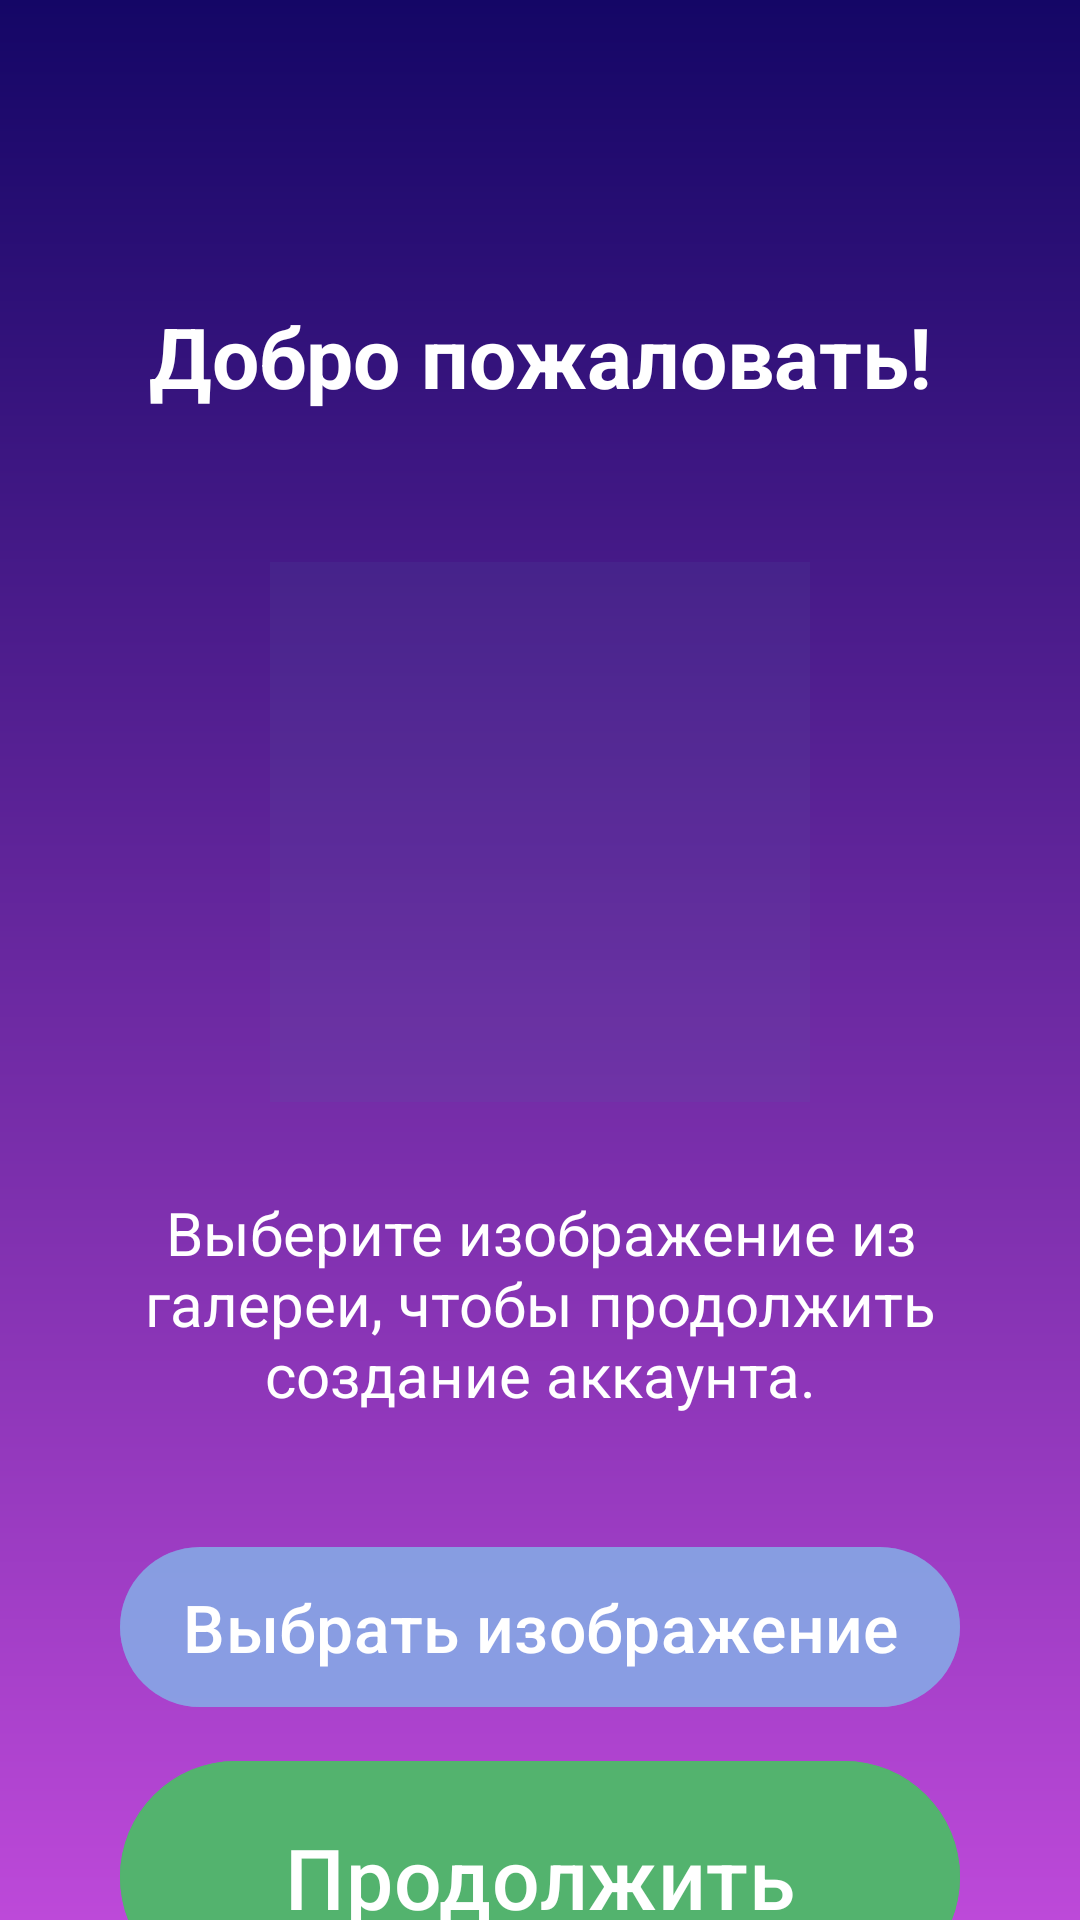

Android layout source for this screen:
<!-- AndroidManifest.xml: application theme Theme.MyAppThirdMonth -->
<!-- res/layout/activity_main.xml -->
<?xml version="1.0" encoding="utf-8"?>
<androidx.constraintlayout.widget.ConstraintLayout xmlns:android="http://schemas.android.com/apk/res/android"
    xmlns:app="http://schemas.android.com/apk/res-auto"
    xmlns:tools="http://schemas.android.com/tools"
    android:id="@+id/main"
    android:layout_width="match_parent"
    android:layout_height="match_parent"
    android:background="@drawable/container_gradient_background"
    tools:context=".MainActivity">

    <TextView
        android:id="@+id/tvWelcome"
        android:layout_width="wrap_content"
        android:layout_height="wrap_content"
        android:layout_margin="100dp"
        android:text="@string/welcome_text"
        android:textColor="#FFFFFF"
        android:textSize="28sp"
        android:textStyle="bold"
        app:layout_constraintEnd_toEndOf="parent"
        app:layout_constraintStart_toStartOf="parent"
        app:layout_constraintTop_toTopOf="parent" />


    <com.google.android.material.imageview.ShapeableImageView
        android:id="@+id/ivImage"
        android:layout_width="200dp"
        android:layout_height="200dp"
        android:layout_marginTop="40dp"
        android:adjustViewBounds="true"
        android:background="@drawable/img_shape"
        android:padding="10dp"
        android:scaleType="fitXY"
        app:layout_constraintEnd_toEndOf="parent"
        app:layout_constraintStart_toStartOf="parent"
        app:layout_constraintTop_toBottomOf="@id/tvWelcome"
        tools:src="@drawable/di_maria" />

    <TextView
        android:id="@+id/tvChooseImg"
        android:layout_width="match_parent"
        android:layout_height="wrap_content"
        android:layout_marginHorizontal="40dp"
        android:layout_marginTop="20dp"
        android:gravity="center"
        android:text="@string/choose_picture_text"
        android:textColor="@color/white"
        android:textSize="20sp"
        app:layout_constraintEnd_toEndOf="parent"
        app:layout_constraintStart_toStartOf="parent"
        app:layout_constraintTop_toBottomOf="@id/ivImage" />

    <com.google.android.material.button.MaterialButton
        android:id="@+id/btnChooseImg"
        android:layout_width="match_parent"
        android:layout_height="wrap_content"
        android:layout_marginHorizontal="40dp"
        android:layout_marginTop="40dp"
        android:backgroundTint="#8D83B5E9"
        android:padding="12dp"
        android:text="@string/choose_picture_button"
        android:textSize="22sp"
        app:cornerRadius="30dp"
        app:layout_constraintEnd_toEndOf="parent"
        app:layout_constraintStart_toStartOf="parent"
        app:layout_constraintTop_toBottomOf="@id/tvChooseImg" />

    <com.google.android.material.button.MaterialButton
        android:id="@+id/btnContinue"
        android:layout_width="match_parent"
        android:layout_height="wrap_content"
        android:layout_marginHorizontal="40dp"
        android:layout_marginTop="10dp"
        android:backgroundTint="#53B36E"
        android:padding="20dp"
        android:text="@string/continue_btn"
        android:textSize="28sp"
        app:layout_constraintEnd_toEndOf="parent"
        app:layout_constraintStart_toStartOf="parent"
        app:layout_constraintTop_toBottomOf="@id/btnChooseImg" />


</androidx.constraintlayout.widget.ConstraintLayout>
<!-- resources referenced by this layout -->
<resources>
  <!-- drawable container_gradient_background (drawable) -->
  <?xml version="1.0" encoding="utf-8"?>
  <shape xmlns:android="http://schemas.android.com/apk/res/android">
      <gradient android:startColor="#140666"
          android:endColor="#BD49D9"
          android:type="linear"
          android:angle="270"/>
  </shape>
  <!-- drawable di_maria: jpg bitmap (drawable, 48911 bytes) -->
  <!-- drawable img_shape (drawable) -->
  <?xml version="1.0" encoding="utf-8"?>
  <shape xmlns:android="http://schemas.android.com/apk/res/android">
    <stroke android:width="2dp" android:color="@android:color/darker_gray"/>
      <solid android:color="#1E4C729D"/>
      <corners android:radius="20dp"/>
  </shape>
  <string name="choose_picture_button">Выбрать изображение</string>
  <string name="choose_picture_text">Выберите изображение из галереи, чтобы продолжить создание аккаунта.</string>
  <string name="continue_btn">Продолжить</string>
  <string name="welcome_text">Добро пожаловать!</string>
  <style name="Theme.MyAppThirdMonth" parent="Base.Theme.MyAppThirdMonth" />
  <style name="Base.Theme.MyAppThirdMonth" parent="Theme.Material3.DayNight.NoActionBar">
          
          
      </style>
  <!-- not gathered from this repository: default colours our renderer supplied (Android Studio template values) -->
  <color name="white">#FFFFFFFF</color>
</resources>
